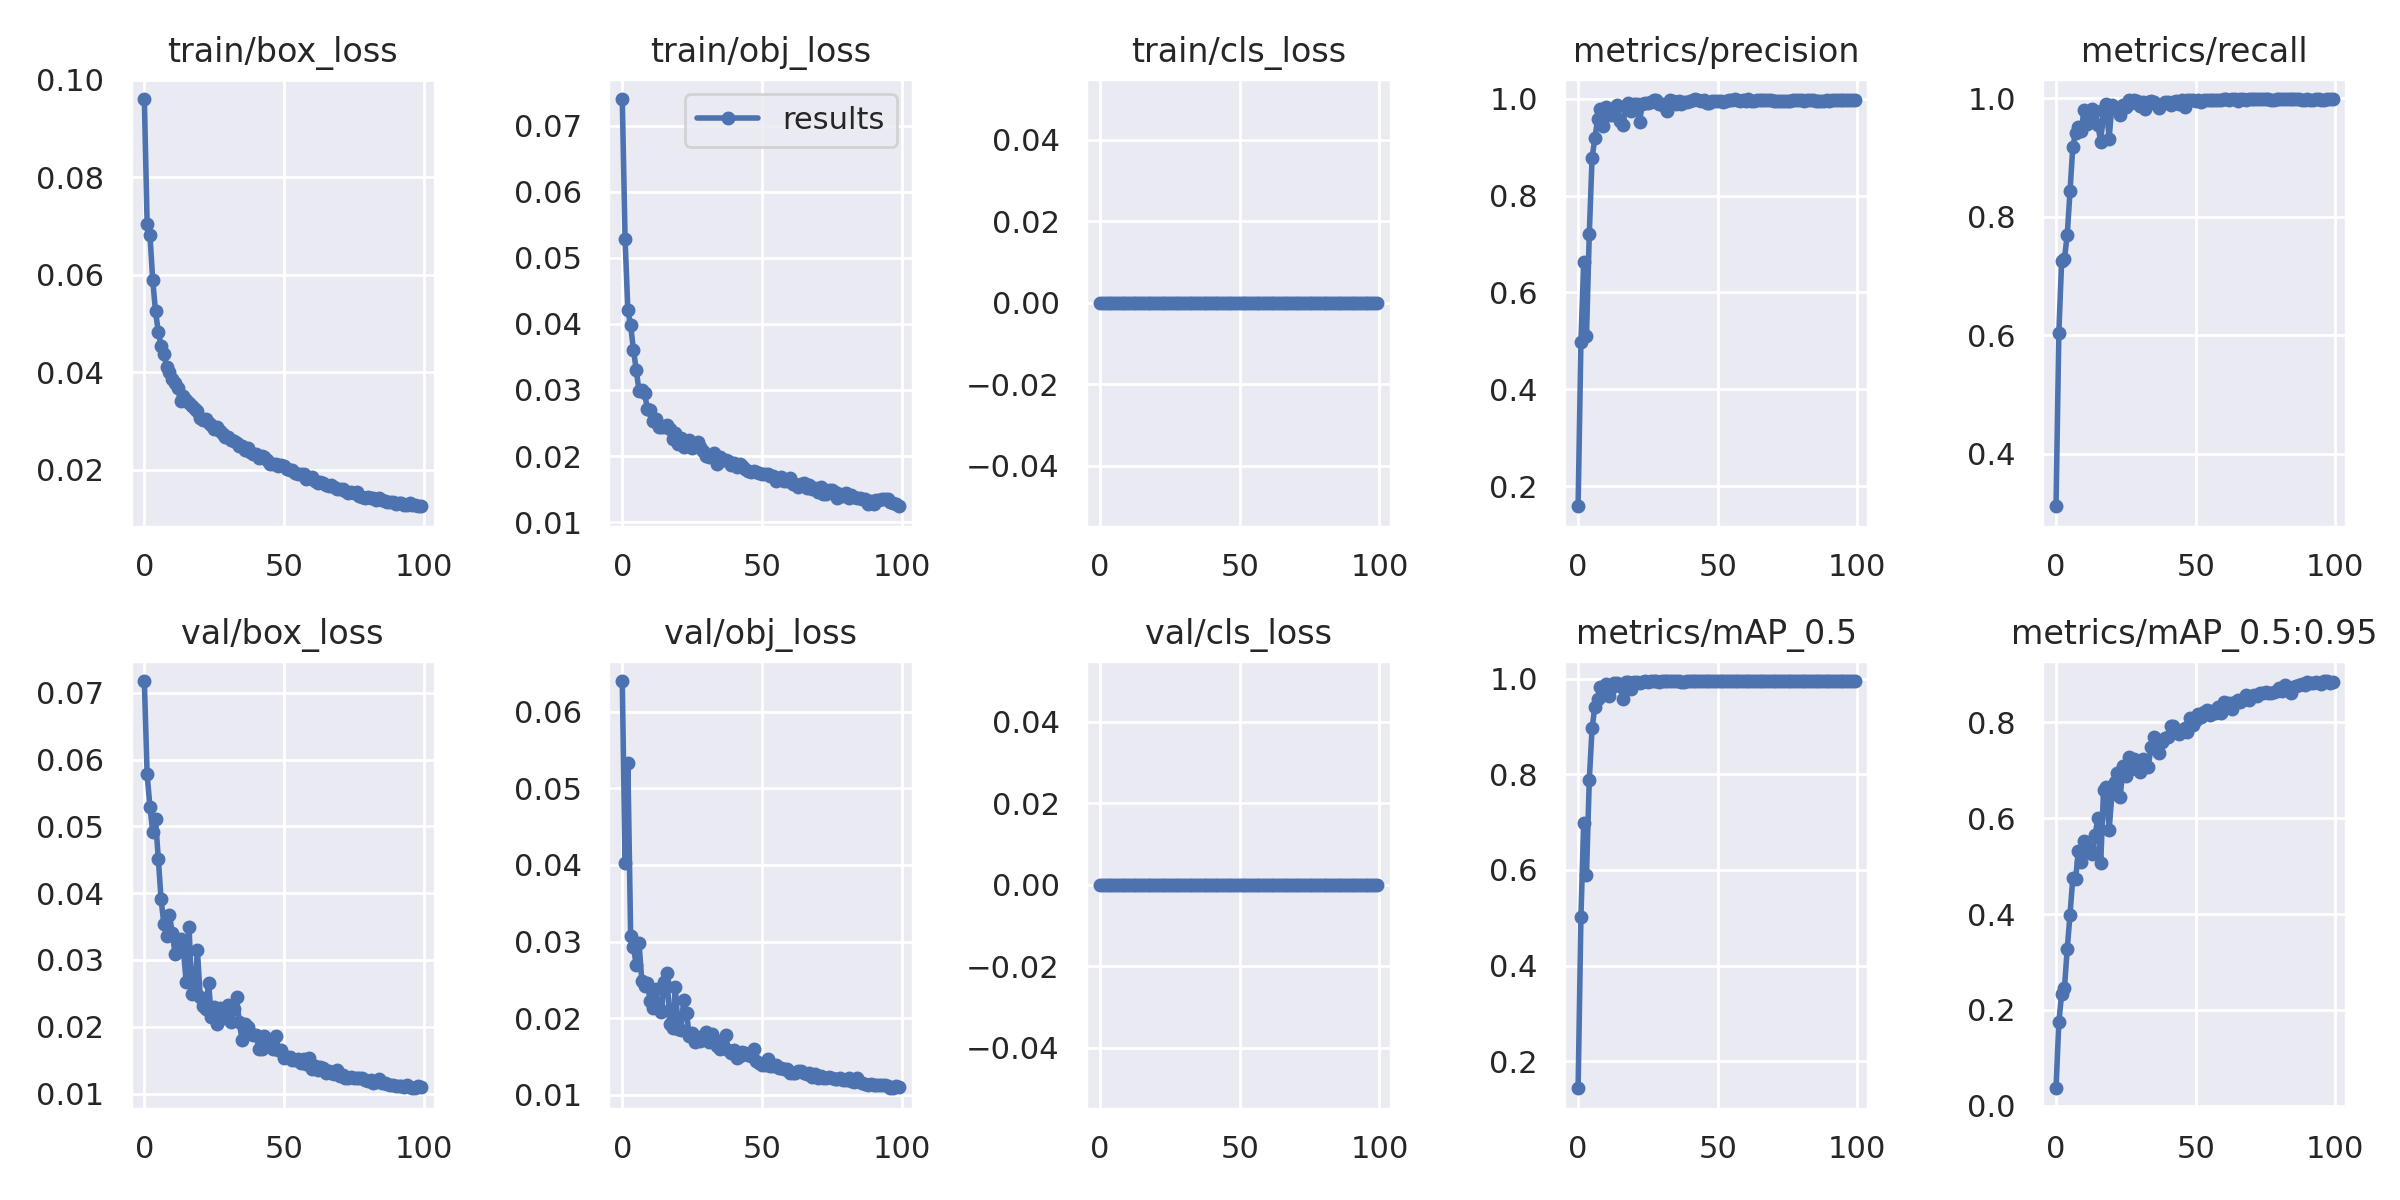

The data file committed next to this chart (first rows):
epoch, train/box_loss, train/obj_loss, train/cls_loss, metrics/precision, metrics/recall, metrics/mAP_0.5, metrics/mAP_0.5:0.95, val/box_loss, val/obj_loss, val/cls_loss, x/lr0, x/lr1, x/lr2
0, 0.09604, 0.07404, 0, 0.1584, 0.3118, 0.1434, 0.03678, 0.07176, 0.06401, 0, 0.07048, 0.00328, 0.00328
1, 0.0704, 0.05292, 0, 0.4971, 0.6039, 0.5005, 0.1741, 0.05777, 0.04025, 0, 0.04041, 0.006548, 0.006548
2, 0.06824, 0.04206, 0, 0.6626, 0.7256, 0.6979, 0.2332, 0.05295, 0.05336, 0, 0.01028, 0.00975, 0.00975
3, 0.05893, 0.03978, 0, 0.5107, 0.7291, 0.5902, 0.2454, 0.04922, 0.03077, 0, 0.009703, 0.009703, 0.009703
4, 0.05248, 0.0361, 0, 0.7215, 0.7691, 0.7879, 0.3264, 0.05107, 0.02931, 0, 0.009703, 0.009703, 0.009703
5, 0.04836, 0.03305, 0, 0.8783, 0.843, 0.8962, 0.3986, 0.04515, 0.02694, 0, 0.009604, 0.009604, 0.009604
6, 0.04547, 0.02981, 0, 0.9182, 0.918, 0.9415, 0.4748, 0.03907, 0.02982, 0, 0.009505, 0.009505, 0.009505
7, 0.04372, 0.03, 0, 0.9589, 0.9422, 0.9582, 0.4723, 0.03534, 0.02484, 0, 0.009406, 0.009406, 0.009406
8, 0.04115, 0.02948, 0, 0.9798, 0.951, 0.982, 0.5323, 0.03357, 0.02413, 0, 0.009307, 0.009307, 0.009307
9, 0.04002, 0.02713, 0, 0.9447, 0.9446, 0.9658, 0.5089, 0.03674, 0.02461, 0, 0.009208, 0.009208, 0.009208
10, 0.03873, 0.02692, 0, 0.9838, 0.9798, 0.9881, 0.5523, 0.03401, 0.02218, 0, 0.009109, 0.009109, 0.009109
11, 0.03789, 0.02533, 0, 0.9672, 0.9573, 0.9638, 0.5315, 0.03089, 0.02131, 0, 0.00901, 0.00901, 0.00901
12, 0.03688, 0.02554, 0, 0.9673, 0.9607, 0.9821, 0.5356, 0.03304, 0.02385, 0, 0.008911, 0.008911, 0.008911
13, 0.03422, 0.02437, 0, 0.9748, 0.9815, 0.9912, 0.5251, 0.0331, 0.02135, 0, 0.008812, 0.008812, 0.008812
14, 0.0351, 0.0244, 0, 0.9881, 0.9792, 0.9916, 0.5656, 0.03133, 0.02079, 0, 0.008713, 0.008713, 0.008713
15, 0.03444, 0.02441, 0, 0.9542, 0.955, 0.9851, 0.5996, 0.02664, 0.02476, 0, 0.008614, 0.008614, 0.008614
16, 0.03382, 0.02474, 0, 0.945, 0.9261, 0.9574, 0.5074, 0.035, 0.02592, 0, 0.008515, 0.008515, 0.008515
17, 0.03321, 0.02413, 0, 0.9829, 0.9815, 0.9939, 0.6578, 0.02485, 0.01928, 0, 0.008416, 0.008416, 0.008416
18, 0.03242, 0.0226, 0, 0.9912, 0.9908, 0.993, 0.6646, 0.02532, 0.01876, 0, 0.008317, 0.008317, 0.008317
19, 0.0321, 0.02347, 0, 0.9746, 0.9321, 0.9793, 0.5752, 0.03145, 0.02408, 0, 0.008218, 0.008218, 0.008218
20, 0.03061, 0.02185, 0, 0.9889, 0.9885, 0.9932, 0.6496, 0.02448, 0.01863, 0, 0.008119, 0.008119, 0.008119
21, 0.03026, 0.02269, 0, 0.9895, 0.9832, 0.9937, 0.6757, 0.02317, 0.01847, 0, 0.00802, 0.00802, 0.00802
22, 0.03047, 0.02133, 0, 0.9519, 0.9821, 0.9908, 0.6947, 0.02271, 0.02238, 0, 0.007921, 0.007921, 0.007921
23, 0.02967, 0.02185, 0, 0.9902, 0.9711, 0.9928, 0.645, 0.02652, 0.02073, 0, 0.007822, 0.007822, 0.007822
24, 0.02917, 0.02246, 0, 0.9911, 0.9896, 0.994, 0.7093, 0.02146, 0.01761, 0, 0.007723, 0.007723, 0.007723
25, 0.02835, 0.02124, 0, 0.9908, 0.9861, 0.9932, 0.6875, 0.02294, 0.01806, 0, 0.007624, 0.007624, 0.007624
26, 0.02882, 0.02172, 0, 0.9928, 0.9977, 0.9946, 0.7278, 0.02034, 0.01682, 0, 0.007525, 0.007525, 0.007525
27, 0.02808, 0.02209, 0, 0.9977, 0.9929, 0.9948, 0.7028, 0.02275, 0.01751, 0, 0.007426, 0.007426, 0.007426
28, 0.02742, 0.02135, 0, 0.9971, 0.9965, 0.9944, 0.7242, 0.02137, 0.01698, 0, 0.007327, 0.007327, 0.007327
29, 0.02683, 0.02082, 0, 0.9899, 0.9954, 0.9926, 0.7128, 0.02186, 0.01743, 0, 0.007228, 0.007228, 0.007228
30, 0.02677, 0.02, 0, 0.9884, 0.9871, 0.9942, 0.696, 0.0232, 0.01819, 0, 0.007129, 0.007129, 0.007129
31, 0.02604, 0.01983, 0, 0.9835, 0.9942, 0.9941, 0.7242, 0.02067, 0.01683, 0, 0.00703, 0.00703, 0.00703
32, 0.0259, 0.01986, 0, 0.9756, 0.9827, 0.9941, 0.7095, 0.0227, 0.0179, 0, 0.006931, 0.006931, 0.006931
33, 0.02547, 0.02043, 0, 0.9978, 0.9931, 0.995, 0.707, 0.0244, 0.01728, 0, 0.006832, 0.006832, 0.006832
34, 0.02488, 0.01883, 0, 0.9946, 0.9954, 0.9944, 0.7478, 0.02071, 0.01639, 0, 0.006733, 0.006733, 0.006733
35, 0.02482, 0.0199, 0, 0.9885, 0.9931, 0.9942, 0.7695, 0.01795, 0.01598, 0, 0.006634, 0.006634, 0.006634
36, 0.02411, 0.01935, 0, 0.9949, 0.9896, 0.9948, 0.7417, 0.02042, 0.01639, 0, 0.006535, 0.006535, 0.006535
37, 0.02452, 0.01947, 0, 0.9889, 0.9838, 0.9933, 0.7359, 0.02002, 0.01782, 0, 0.006436, 0.006436, 0.006436
38, 0.02371, 0.0192, 0, 0.9942, 0.9904, 0.9938, 0.7579, 0.01907, 0.0158, 0, 0.006337, 0.006337, 0.006337
39, 0.02325, 0.01862, 0, 0.994, 0.9942, 0.9947, 0.7661, 0.0188, 0.0154, 0, 0.006238, 0.006238, 0.006238
40, 0.02323, 0.01896, 0, 0.9965, 0.9945, 0.9949, 0.7692, 0.01876, 0.01579, 0, 0.006139, 0.006139, 0.006139
41, 0.02249, 0.01838, 0, 0.9977, 0.9894, 0.9948, 0.7912, 0.01669, 0.01482, 0, 0.00604, 0.00604, 0.00604
42, 0.02294, 0.01873, 0, 0.9996, 0.9942, 0.995, 0.7928, 0.01672, 0.01501, 0, 0.005941, 0.005941, 0.005941
43, 0.02263, 0.01855, 0, 0.9977, 0.9952, 0.995, 0.7801, 0.01863, 0.01556, 0, 0.005842, 0.005842, 0.005842
44, 0.02213, 0.01802, 0, 0.9965, 0.99, 0.9948, 0.7763, 0.01733, 0.0155, 0, 0.005743, 0.005743, 0.005743
45, 0.02125, 0.01772, 0, 0.9983, 0.9965, 0.995, 0.7792, 0.01804, 0.01513, 0, 0.005644, 0.005644, 0.005644
46, 0.02111, 0.01756, 0, 0.992, 0.9861, 0.9944, 0.7881, 0.01665, 0.01509, 0, 0.005545, 0.005545, 0.005545
47, 0.0213, 0.01767, 0, 0.9913, 0.9965, 0.9948, 0.7787, 0.01857, 0.0159, 0, 0.005446, 0.005446, 0.005446
48, 0.02081, 0.01759, 0, 0.9965, 0.9973, 0.995, 0.8077, 0.01656, 0.0144, 0, 0.005347, 0.005347, 0.005347
49, 0.02094, 0.01741, 0, 0.9962, 0.9965, 0.995, 0.7947, 0.01657, 0.01414, 0, 0.005248, 0.005248, 0.005248
50, 0.02085, 0.01735, 0, 0.9965, 0.9963, 0.995, 0.8039, 0.01536, 0.01387, 0, 0.005149, 0.005149, 0.005149
51, 0.02019, 0.01721, 0, 0.9951, 0.9977, 0.9947, 0.8162, 0.01541, 0.01394, 0, 0.00505, 0.00505, 0.00505
52, 0.02005, 0.01726, 0, 0.9942, 0.9941, 0.9949, 0.8115, 0.01544, 0.01461, 0, 0.004951, 0.004951, 0.004951
53, 0.01999, 0.01692, 0, 0.9964, 0.9965, 0.9949, 0.8209, 0.01499, 0.01374, 0, 0.004852, 0.004852, 0.004852
54, 0.01945, 0.01695, 0, 0.9973, 0.9977, 0.9948, 0.825, 0.01495, 0.01376, 0, 0.004753, 0.004753, 0.004753
55, 0.01918, 0.01616, 0, 0.9978, 0.9977, 0.9949, 0.8153, 0.01519, 0.01391, 0, 0.004654, 0.004654, 0.004654
56, 0.0191, 0.01657, 0, 0.9996, 0.9965, 0.995, 0.8224, 0.01463, 0.01344, 0, 0.004555, 0.004555, 0.004555
57, 0.01913, 0.0168, 0, 0.9983, 0.9977, 0.995, 0.8188, 0.01517, 0.01343, 0, 0.004456, 0.004456, 0.004456
58, 0.01824, 0.01625, 0, 0.9964, 0.9977, 0.995, 0.8307, 0.01437, 0.01332, 0, 0.004357, 0.004357, 0.004357
59, 0.01828, 0.01619, 0, 0.9976, 0.9977, 0.995, 0.8184, 0.0153, 0.0133, 0, 0.004258, 0.004258, 0.004258
... 40 more rows
